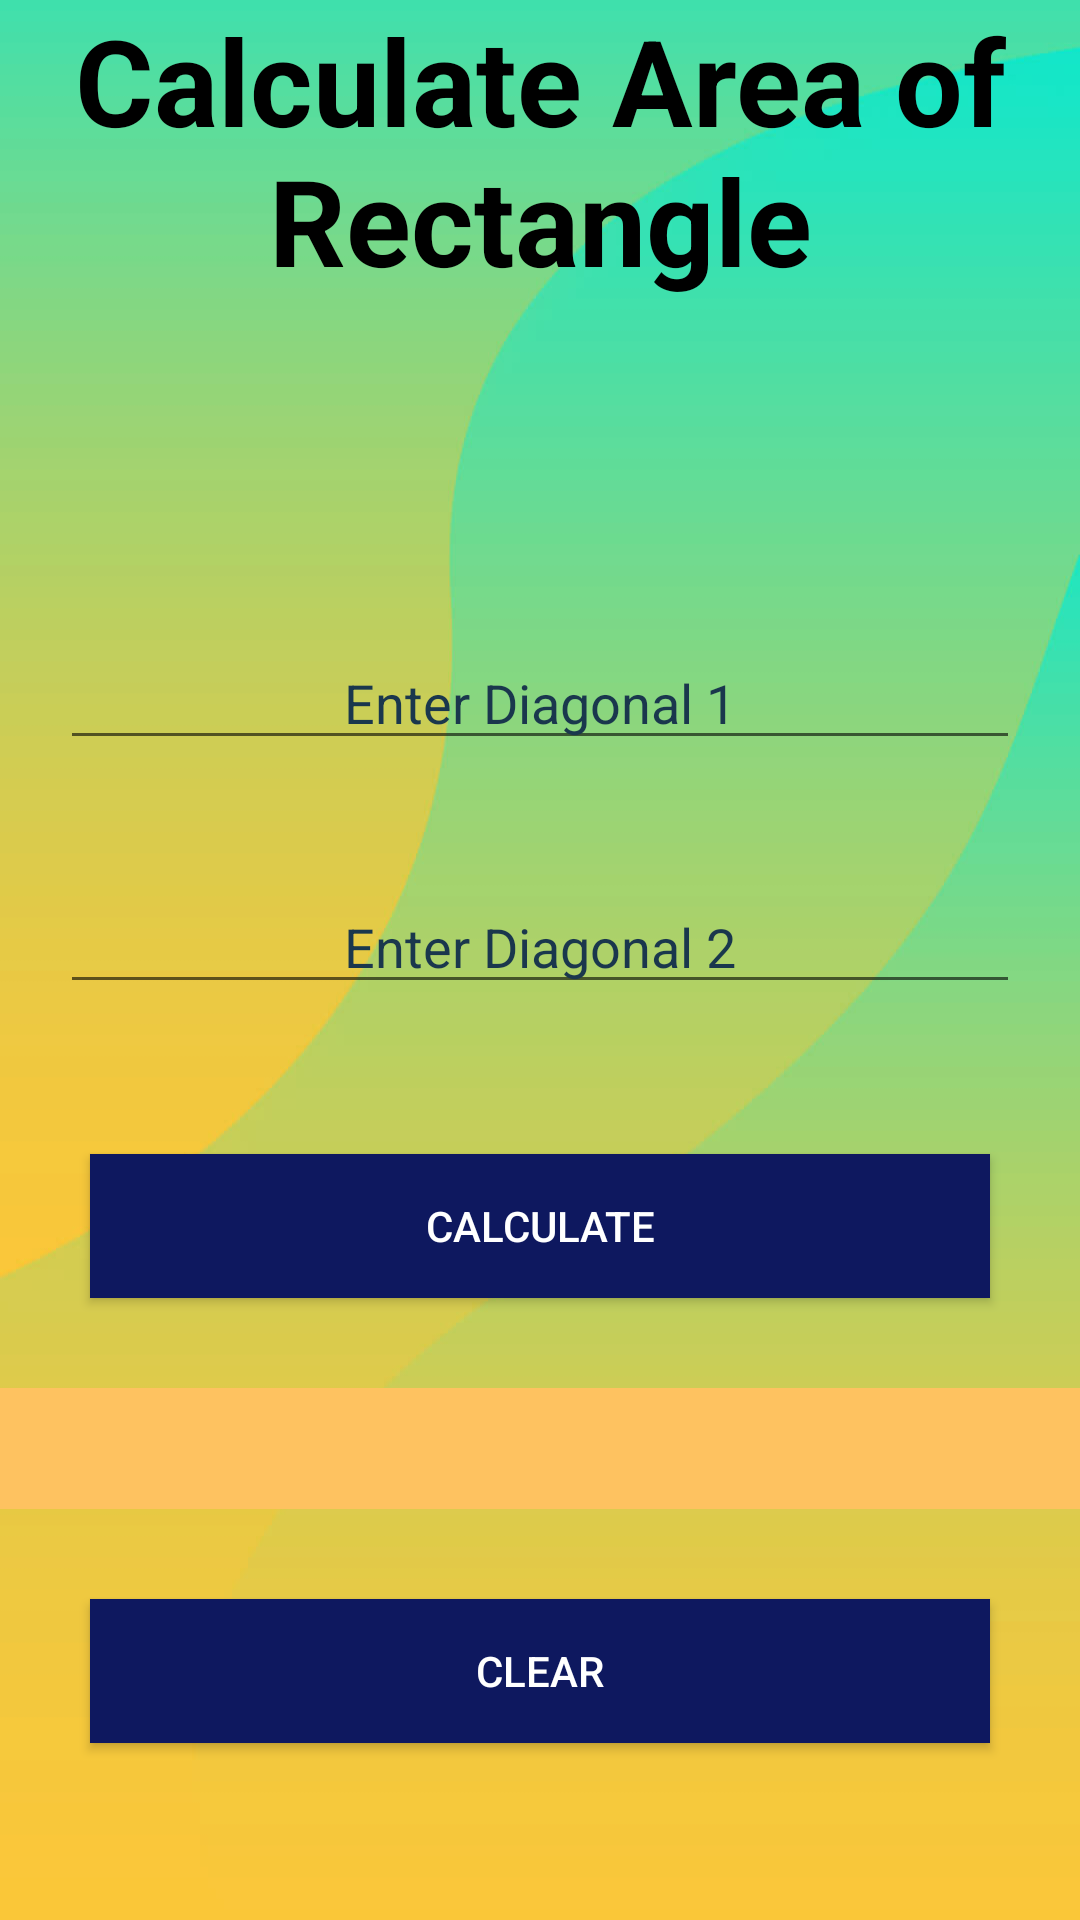

Layout XML and referenced resources for this Android screen:
<!-- AndroidManifest.xml: application theme Theme.All_in_one_calc -->
<!-- res/layout/activity_area_rhombus.xml -->
<?xml version="1.0" encoding="utf-8"?>
<LinearLayout xmlns:android="http://schemas.android.com/apk/res/android"
    xmlns:app="http://schemas.android.com/apk/res-auto"
    xmlns:tools="http://schemas.android.com/tools"
    android:layout_width="match_parent"
    android:layout_height="match_parent"
    tools:context=".AreaRectangle"
    android:background="@drawable/common_bg"
    android:orientation="vertical">

    <TextView
        android:layout_width="match_parent"
        android:layout_height="wrap_content"
        android:text="@string/cal_vol_of_rec"
        android:textSize="40sp"
        android:textAlignment="center"
        android:textStyle="bold"
        android:textColor="@color/black"/>


    <ImageButton
        android:id="@+id/back_btn"
        android:layout_width="50dp"
        android:layout_height="52dp"
        android:contentDescription="@string/to_go_back"
        android:layout_margin="20dp"
        android:background="@drawable/ic_back_black"/>


    <EditText
        android:id="@+id/area_rhom_d1"
        android:layout_width="match_parent"
        android:layout_height="wrap_content"
        android:hint="@string/enter_diagnol_1"
        android:textAlignment="center"
        android:textColor="@color/black"
        android:layout_margin="20dp"
        android:inputType="number"
        android:textColorHint="@color/gray"/>

    <EditText
        android:id="@+id/area_rhom_d2"
        android:layout_width="match_parent"
        android:layout_height="wrap_content"
        android:hint="@string/enter_diagnol_2"
        android:textAlignment="center"
        android:textColor="@color/black"
        android:layout_margin="20dp"
        android:inputType="number"
        android:textColorHint="@color/gray"/>


    <androidx.appcompat.widget.AppCompatButton
        android:id="@+id/area_rhom_calc"
        android:layout_width="match_parent"
        android:layout_height="wrap_content"
        android:text="@string/calculate"
        android:layout_margin="30dp"
        android:background="@color/bmi_calc"
        android:textColor="@color/white"/>


    <TextView
        android:id="@+id/area_rhom_result"
        android:layout_width="match_parent"
        android:layout_height="wrap_content"
        tools:text="hello"
        android:background="#FEC260"
        android:textAlignment="center"
        android:textColor="@color/black"
        android:textSize="30sp"/>

    <androidx.appcompat.widget.AppCompatButton
        android:id="@+id/area_rhom_clr"
        android:layout_width="match_parent"
        android:layout_height="wrap_content"
        android:text="@string/vol_clear"
        android:layout_margin="30dp"
        android:background="@color/bmi_calc"
        android:textColor="@color/white"
        />


</LinearLayout>
<!-- resources referenced by this layout -->
<resources>
  <color name="black">#FF000000</color>
  <color name="bmi_calc">#0E185F</color>
  <color name="gray">#1A374D</color>
  <color name="white">#FFFFFFFF</color>
  <!-- drawable common_bg: jpg bitmap (drawable, 25877 bytes) -->
  <string name="cal_vol_of_rec">Calculate Area of Rectangle</string>
  <string name="calculate">Calculate</string>
  <string name="enter_diagnol_1">Enter Diagonal 1</string>
  <string name="enter_diagnol_2">Enter Diagonal 2</string>
  <string name="to_go_back">To go back</string>
  <string name="vol_clear">Clear</string>
  <style name="Theme.All_in_one_calc" parent="Theme.MaterialComponents.DayNight.DarkActionBar">
          
          <item name="colorPrimary">@color/purple_500</item>
          <item name="colorPrimaryVariant">@color/purple_700</item>
          <item name="colorOnPrimary">@color/white</item>
          
          <item name="colorSecondary">@color/teal_200</item>
          <item name="colorSecondaryVariant">@color/teal_700</item>
          <item name="colorOnSecondary">@color/black</item>
          
          <item name="android:statusBarColor" tools:targetApi="l">?attr/colorPrimaryVariant</item>
          
      </style>
  <color name="purple_500">#FF6200EE</color>
  <color name="purple_700">#FF3700B3</color>
  <color name="teal_200">#FF03DAC5</color>
  <color name="teal_700">#FF018786</color>
</resources>
